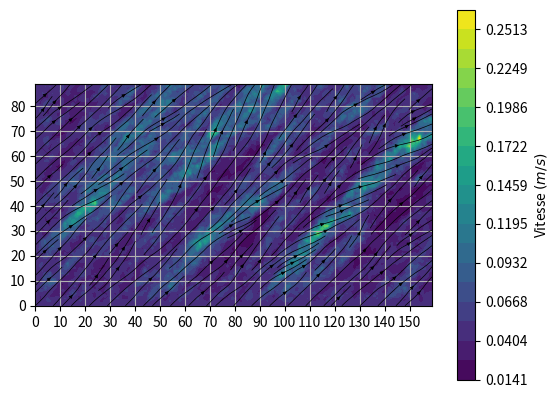

This figure's Python source: (Note: this script raises an exception after producing the figure.)
import matplotlib.pyplot as plt
import numpy as np
import random as rd

plt.ion()

# ----------------------------------------------------------- #
#                   Currents parameters                       #
# ----------------------------------------------------------- #

size = (160,90)                                                                     # Size of the map (X, Y)
dispersion = 0.3                                                                    # Dispersion of currents
vmax = .5                                                                           # Max current speed

dispermin = 1 - dispersion
dispermax = 1 + dispersion

X_current, Y_current = np.meshgrid(np.arange(size[0]), np.arange(size[1]))          # Meshgrid for currents
currents_map = np.ones((2,size[1],size[0]))                                         # Currents map (composante, X, Y)
currents_map[:,0,0] = 1                                                             # Initial current at the bottom left

# ----------------------------------------------------------- #
#                  Generate random currents                   #
# ----------------------------------------------------------- #

for i in range(1,size[1]-1):
    for j in range(1,size[0]-1):
        currents_map[0,i+1,j+1] = np.average([currents_map[0,i,j] * rd.uniform(dispermin, dispermax), currents_map[0,i+1,j] * rd.uniform(dispermin, dispermax), currents_map[0,i,j+1] * rd.uniform(dispermin, dispermax)])
        currents_map[1,i+1,j+1] = np.average([currents_map[1,i,j] * rd.uniform(dispermin, dispermax), currents_map[1,i+1,j] * rd.uniform(dispermin, dispermax), currents_map[1,i,j+1] * rd.uniform(dispermin, dispermax)])

currents_map[:,0,:] = currents_map[:,1,:]
currents_map[:,:,-1] = currents_map[:,:,-2]
    
currents_map[:,:,:] = currents_map[:,:,:] * vmax / np.max(currents_map[:,:,:])

# ----------------------------------------------------------- #
#                       Plot currents                         #
# ----------------------------------------------------------- #

plt.figure("Courants")

plt.contourf(X_current, Y_current, currents_map[0]**2 + currents_map[1]**2, levels=np.linspace(np.min(currents_map[0]**2 + currents_map[1]**2), np.max(currents_map[0]**2 + currents_map[1]**2),20))
plt.colorbar(label=r"Vitesse $(m/s)$")
plt.streamplot(X_current, Y_current, currents_map[0], currents_map[1], color='k', density=1.5, linewidth=0.5, arrowsize=0.5)
plt.gca().set_aspect('equal', adjustable='box')

plt.xticks(np.arange(0,size[0],10))
plt.yticks(np.arange(0,size[1],10))

plt.grid(True)

plt.savefig('archive/230317 result.png', dpi=300)                                                # Save figure

plt.pause(-1)
